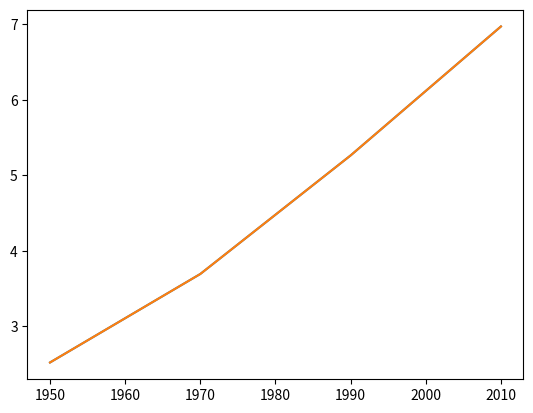

Write Python code to recreate this figure.
# This is a sample Python script.

# Press Shift+F10 to execute it or replace it with your code.
# Press Double Shift to search everywhere for classes, files, tool windows, actions, and settings.


def print_hi(name):
    # Use a breakpoint in the code line below to debug your script.
    print(f'Hi, {name}')  # Press Ctrl+F8 to toggle the breakpoint.


# Press the green button in the gutter to run the script.
if __name__ == '__main__':
    print_hi('PyCharm')

# See PyCharm help at https://www.jetbrains.com/help/pycharm/
x = "hello world"
y = "bho bho dziko"

print("english:", x)

print("chichewa:", y)

import matplotlib.pyplot as plt

year = [1950, 1970, 1990, 2010]

pop = [2.519, 3.692, 5.263, 6.972]

plt.plot(year, pop)

print(plt.plot(year, pop))

plt.show()

help(plt)

#plt.scatter(gdp, life_exp, s =pop)
